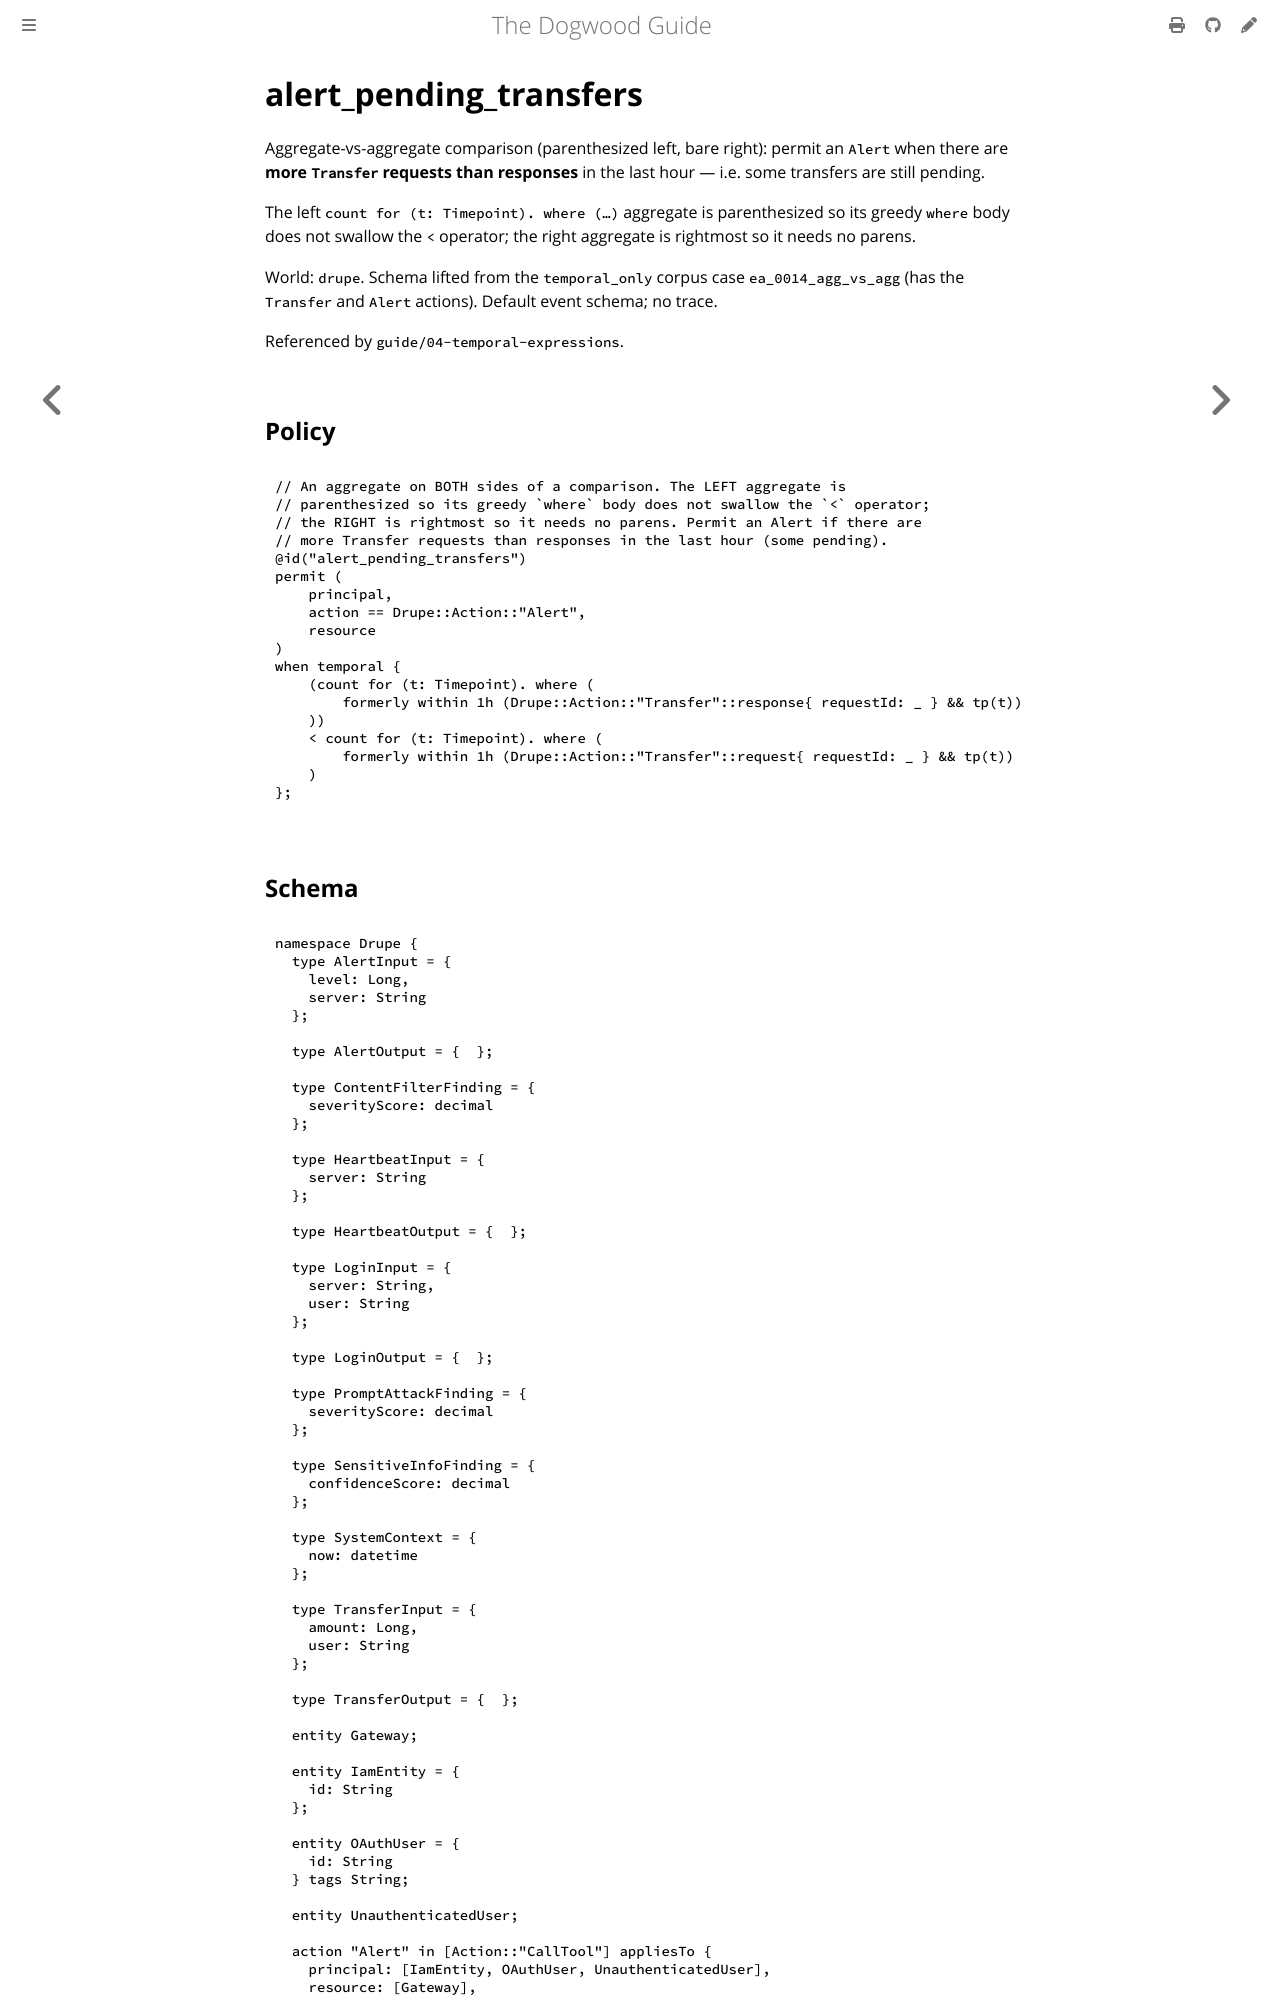

repository: edwardbenitez/dogwood-demo · page: examples/alert_pending_transfers.html · generator: mdbook

# alert_pending_transfers

Aggregate-vs-aggregate comparison (parenthesized left, bare right): permit an
`Alert` when there are **more `Transfer` requests than responses** in the last
hour — i.e. some transfers are still pending.
